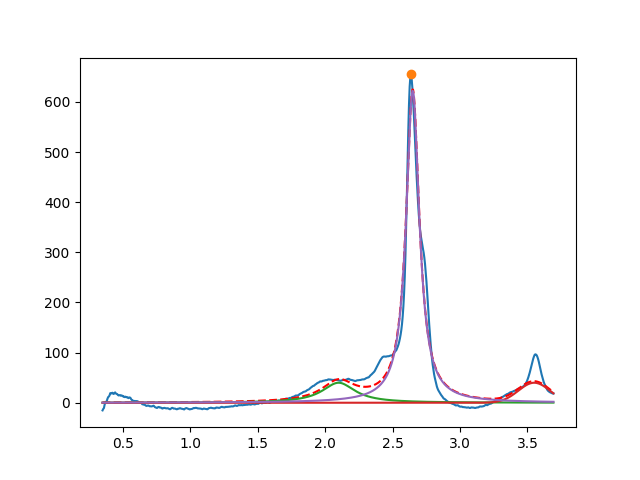

The file beside this chart, header and first rows:
2.099999999922060212e+00, 3.999999999999981526e+01, 2.999999999999999334e-01, 1.710346701382106864e-17
3.549999999999992273e+00, 3.999999999999999289e+01, 2.748907140354588385e-01, 9.999999999999994449e-01
2.649472639953100117e+00, 6.227990821526076388e+02, 1.187559595020958592e-01, 5.779655580510996221e-15
